Dataset: POTATO LEAF DATA (GitHub, shubh1215/PotatoDiseaseAI_SmartStorageSystem). Classes: potato early blight leaf, potato healthy leaf, potato late blight leaf.

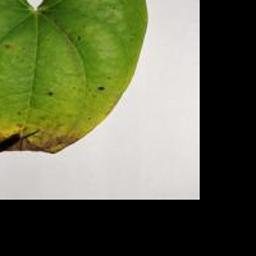
Label: potato early blight leaf

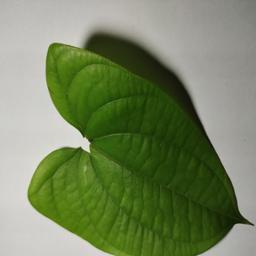
Label: potato healthy leaf

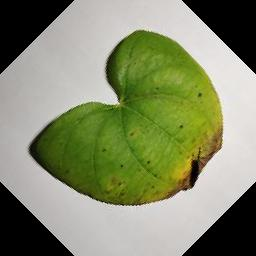
Label: potato early blight leaf

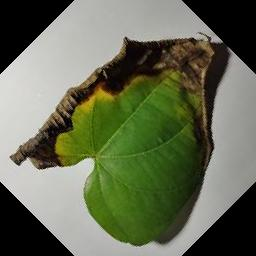
Label: potato late blight leaf

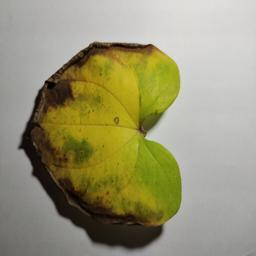
Label: potato late blight leaf

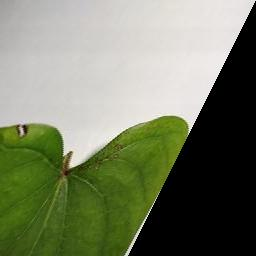
Label: potato early blight leaf
